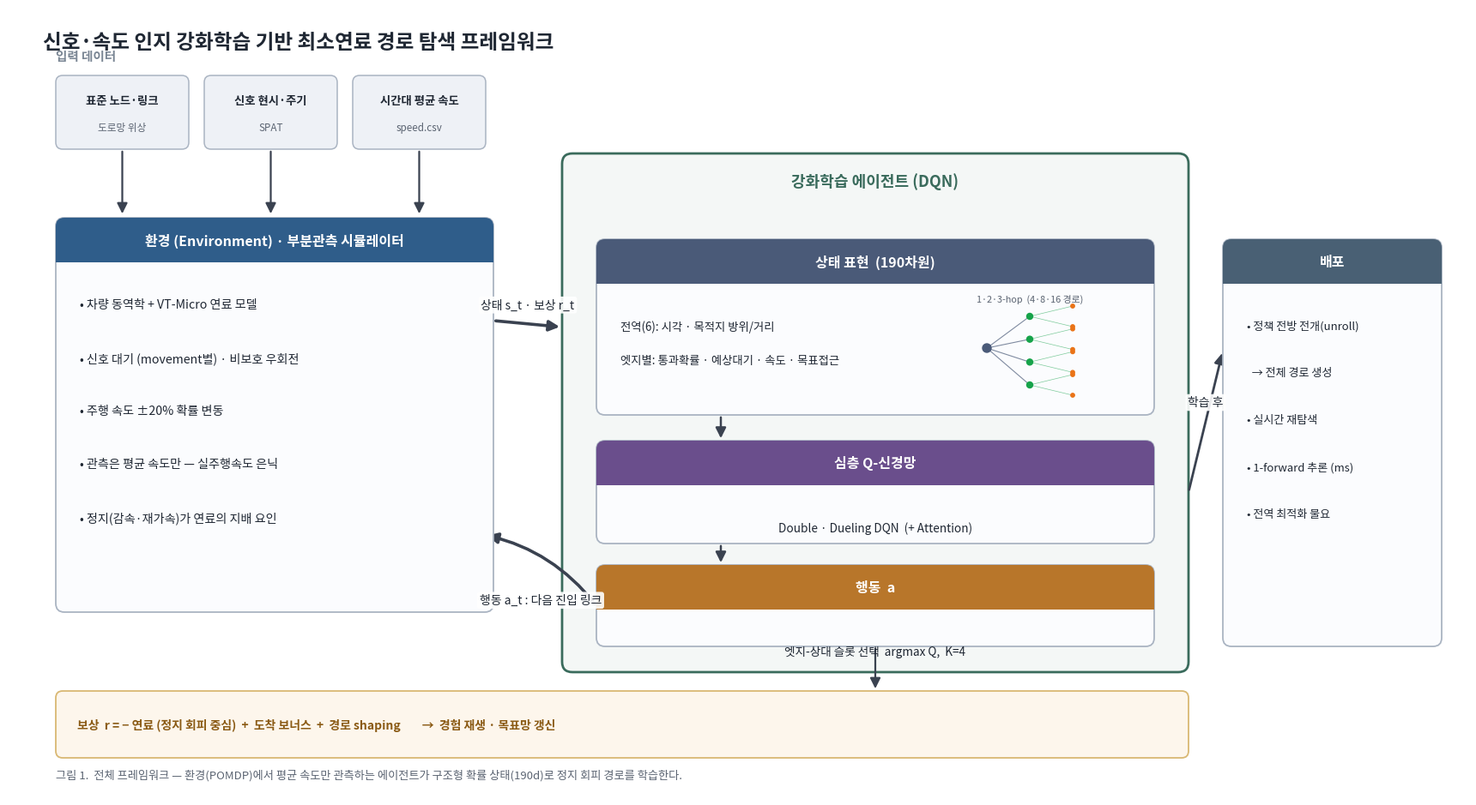

The script that saved this image: (Note: this script raises an exception after producing the figure.)
"""프로젝트 프레임워크 개요도 (논문 Figure 1 스타일)."""
import matplotlib
matplotlib.use("Agg")
from matplotlib import font_manager, rcParams
_fp = "/usr/share/fonts/opentype/noto/NotoSansCJK-Regular.ttc"
font_manager.fontManager.addfont(_fp)
rcParams["font.family"] = font_manager.FontProperties(fname=_fp).get_name()
rcParams["axes.unicode_minus"] = False

import numpy as np
import matplotlib.pyplot as plt
from matplotlib.patches import FancyBboxPatch, FancyArrowPatch, Circle

# ── 팔레트 (절제된 학술 톤) ──
INK   = "#1f2733"
SUB   = "#5b6472"
BORD  = "#aab4c2"
ENVH  = "#2f5d8a"   # 환경 헤더 (네이비)
AGTH  = "#3a6b5c"   # 에이전트 헤더 (딥그린)
STH   = "#4a5a78"   # 상태
NETH  = "#6a4e8c"   # 신경망
ACTH  = "#b8762a"   # 행동
DEPH  = "#496074"   # 배포
DATA  = "#7a8694"   # 데이터
BODY  = "#fbfcfe"
ARR   = "#3a4250"

fig = plt.figure(figsize=(17, 9.2), dpi=200, facecolor="white")
ax = fig.add_axes([0, 0, 1, 1]); ax.set_xlim(0, 17); ax.set_ylim(0, 9.2); ax.axis("off")

def box(x, y, w, h, header, lines=None, hc=ENVH, body_fs=10.5, head_fs=11.5,
        lh=0.34, align="left"):
    ax.add_patch(FancyBboxPatch((x, y), w, h,
        boxstyle="round,pad=0,rounding_size=0.10", fc=BODY, ec=BORD, lw=1.3, zorder=3))
    hh = 0.52
    ax.add_patch(FancyBboxPatch((x, y+h-hh), w, hh,
        boxstyle="round,pad=0,rounding_size=0.10", fc=hc, ec=hc, lw=0, zorder=4))
    # 헤더 하단 직각 보정
    ax.add_patch(plt.Rectangle((x, y+h-hh), w, hh*0.5, fc=hc, ec="none", zorder=4))
    ax.text(x+w/2, y+h-hh/2, header, color="white", fontsize=head_fs,
            fontweight="bold", ha="center", va="center", zorder=5)
    if lines:
        ty = y + h - hh - 0.42
        for ln in lines:
            ax.text(x+0.28 if align=="left" else x+w/2,
                    ty, ln, color=INK, fontsize=body_fs,
                    ha=align, va="top", zorder=5)
            ty -= lh
    return (x, y, w, h)

def arrow(p0, p1, label=None, rad=0.0, lw=2.4, color=ARR, fs=10, ls="-",
          loff=(0, 0.18)):
    a = FancyArrowPatch(p0, p1, arrowstyle="-|>", mutation_scale=18,
        lw=lw, color=color, connectionstyle=f"arc3,rad={rad}", zorder=2,
        linestyle=ls)
    ax.add_patch(a)
    if label:
        mx, my = (p0[0]+p1[0])/2 + loff[0], (p0[1]+p1[1])/2 + loff[1]
        ax.text(mx, my, label, fontsize=fs, color=INK, ha="center", va="center",
                zorder=6, bbox=dict(boxstyle="round,pad=0.2", fc="white",
                                    ec="none", alpha=0.9))

# ── 제목 ──
ax.text(0.4, 8.92, "신호·속도 인지 강화학습 기반 최소연료 경로 탐색 프레임워크",
        fontsize=17, fontweight="bold", color=INK, ha="left", va="top")

# ════ 입력 데이터 (상단) ════
dy, dh = 7.55, 0.86
dboxes = [("표준 노드·링크", "도로망 위상"),
          ("신호 현시·주기", "SPAT"),
          ("시간대 평균 속도", "speed.csv")]
dx = 0.55; dw = 1.55; gap = 0.18
for i, (t1, t2) in enumerate(dboxes):
    x = dx + i*(dw+gap)
    ax.add_patch(FancyBboxPatch((x, dy), dw, dh,
        boxstyle="round,pad=0,rounding_size=0.08", fc="#eef1f6", ec=BORD, lw=1.1, zorder=3))
    ax.text(x+dw/2, dy+dh*0.62, t1, fontsize=9.6, color=INK, ha="center", fontweight="bold")
    ax.text(x+dw/2, dy+dh*0.26, t2, fontsize=8.4, color=SUB, ha="center")
ax.text(0.55, dy+dh+0.18, "입력 데이터", fontsize=10.5, color=DATA, fontweight="bold")

# ════ 환경 ════
ex, ey, ew, eh = 0.55, 2.15, 5.1, 4.6
box(ex, ey, ew, eh, "환경 (Environment) · 부분관측 시뮬레이터",
    ["• 차량 동역학 + VT-Micro 연료 모델",
     "• 신호 대기 (movement별) · 비보호 우회전",
     "• 주행 속도 ±20% 확률 변동",
     "• 관측은 평균 속도만 — 실주행속도 은닉",
     "• 정지(감속·재가속)가 연료의 지배 요인"],
    hc=ENVH, body_fs=10.2, lh=0.62)

# 데이터 → 환경
for i in range(3):
    x = dx + i*(dw+gap) + dw/2
    arrow((x, dy), (x, ey+eh+0.02), lw=1.6)

# ════ 에이전트 ════
ax_, ay_, aw_, ah_ = 6.45, 1.45, 7.3, 6.05
ax.add_patch(FancyBboxPatch((ax_, ay_), aw_, ah_,
    boxstyle="round,pad=0,rounding_size=0.12", fc="#f4f7f6", ec=AGTH, lw=2.0, zorder=2))
ax.text(ax_+aw_/2, ay_+ah_-0.32, "강화학습 에이전트 (DQN)",
        fontsize=13, fontweight="bold", color=AGTH, ha="center", va="center", zorder=6)

# State
sx, sy, sw, sh = 6.85, 4.45, 6.5, 2.05
box(sx, sy, sw, sh, "상태 표현  (190차원)",
    ["전역(6): 시각 · 목적지 방위/거리",
     "엣지별: 통과확률 · 예상대기 · 속도 · 목표접근"],
    hc=STH, body_fs=9.6, lh=0.40)
# 미니 트리 (상태 박스 우측)
tx = sx + 4.55
for j, yy in enumerate(np.linspace(sy+0.45, sy+1.05, 1)):
    pass
root = (tx, sy+0.78)
ax.add_patch(Circle(root, 0.05, color=STH, zorder=6))
ys1 = np.linspace(sy+1.15, sy+0.35, 4)
for y1 in ys1:
    ax.plot([root[0], tx+0.5], [root[1], y1], color=STH, lw=0.8, alpha=0.7, zorder=5)
    ax.add_patch(Circle((tx+0.5, y1), 0.035, color="#16a34a", zorder=6))
    for y2 in np.linspace(y1+0.12, y1-0.12, 2):
        ax.plot([tx+0.5, tx+1.0], [y1, y2], color="#16a34a", lw=0.5, alpha=0.55, zorder=5)
        ax.add_patch(Circle((tx+1.0, y2), 0.022, color="#ea7317", zorder=6))
ax.text(tx+0.5, sy+1.32, "1·2·3-hop  (4·8·16 경로)", fontsize=7.8, color=SUB, ha="center")

# Network
nx, ny, nw, nh = 6.85, 2.95, 6.5, 1.2
box(nx, ny, nw, nh, "심층 Q-신경망",
    ["Double · Dueling DQN  (+ Attention)"],
    hc=NETH, body_fs=9.8, lh=0.36, align="center")

# Action
acx, acy, acw, ach = 6.85, 1.75, 6.5, 0.95
box(acx, acy, acw, ach, "행동  a",
    ["엣지-상대 슬롯 선택  argmax Q,  K=4"],
    hc=ACTH, body_fs=9.8, lh=0.32, align="center")

# 내부 흐름 화살표
arrow((sx+sw/2-1.8, sy), (nx+nw/2-1.8, ny+nh), lw=1.8)
arrow((nx+nw/2-1.8, ny), (acx+acw/2-1.8, acy+ach), lw=1.8)

# ════ 환경 ⇄ 에이전트 루프 ════
arrow((ex+ew, ey+eh-1.2), (ax_, sy+sh/2), "상태 s_t · 보상 r_t", lw=2.6, loff=(0, 0.22))
arrow((acx, acy+ach/2), (ex+ew-0.1, ey+0.9), "행동 a_t : 다음 진입 링크",
      rad=0.18, lw=2.6, loff=(0, -0.35))

# ════ 보상 (하단 띠) ════
rby = 0.45
ax.add_patch(FancyBboxPatch((ex, rby), aw_+ (ax_-ex) +0.0, 0.78,
    boxstyle="round,pad=0,rounding_size=0.08", fc="#fdf6ec", ec="#d9b873", lw=1.3, zorder=3))
ax.text(ex+0.25, rby+0.39,
        "보상  r = − 연료 (정지 회피 중심)  +  도착 보너스  +  경로 shaping        →  경험 재생 · 목표망 갱신",
        fontsize=10, color="#8a5a14", va="center", ha="left", fontweight="bold", zorder=5)
arrow((acx+acw/2, acy), (acx+acw/2, rby+0.78), lw=1.6)

# ════ 배포 ════
px, py, pw, ph = 14.15, 1.75, 2.55, 4.75
box(px, py, pw, ph, "배포",
    ["• 정책 전방 전개(unroll)", "  → 전체 경로 생성",
     "• 실시간 재탐색", "• 1-forward 추론 (ms)",
     "• 전역 최적화 불요"],
    hc=DEPH, body_fs=9.4, lh=0.55)
arrow((ax_+aw_, ny+nh/2), (px, py+ph-1.3), "학습 후", lw=2.0, loff=(0,0.22))

# 캡션
ax.text(0.55, 0.18, "그림 1.  전체 프레임워크 — 환경(POMDP)에서 평균 속도만 관측하는 에이전트가 "
        "구조형 확률 상태(190d)로 정지 회피 경로를 학습한다.",
        fontsize=9.5, color=SUB, ha="left", va="bottom")

fig.savefig("/tmp/framework_figure.png", dpi=200, bbox_inches="tight", facecolor="white")
print("saved")
